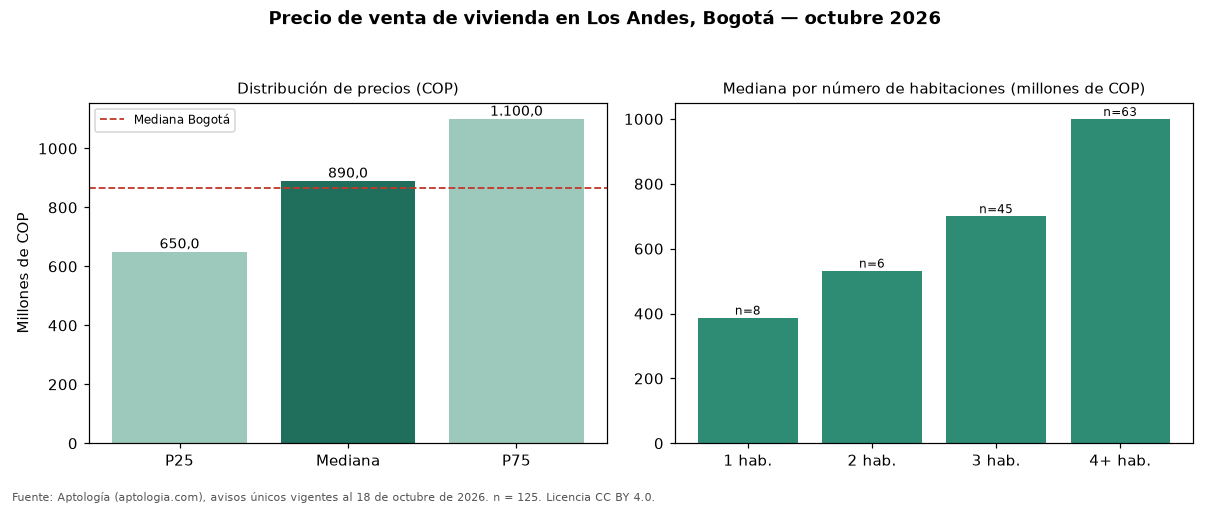

Values plotted in this chart, from the file beside it:
seccion, metrica, valor_cop, n
precio, p25, 650000000, 125
precio, mediana, 890000000, 125
precio, p75, 1100000000, 125
cop_por_m2, p25, 4015873, 125
cop_por_m2, mediana, 5309311, 125
cop_por_m2, p75, 7295825, 125
area, area_mediana_m2, 187.9, 125
habitaciones, 1, 387500000, 8
habitaciones, 2, 532500000, 6
habitaciones, 3, 700400000, 45
habitaciones, 4+, 1000000000, 63
administracion, mediana, 457740, 66
estrato, moda, 4, 
parqueadero, porcentaje_con_parqueadero, 89.6, 125
ciudad, mediana_ciudad, 865000000, 54235
ciudad, mediana_cop_por_m2_ciudad, 6557377, 54235
